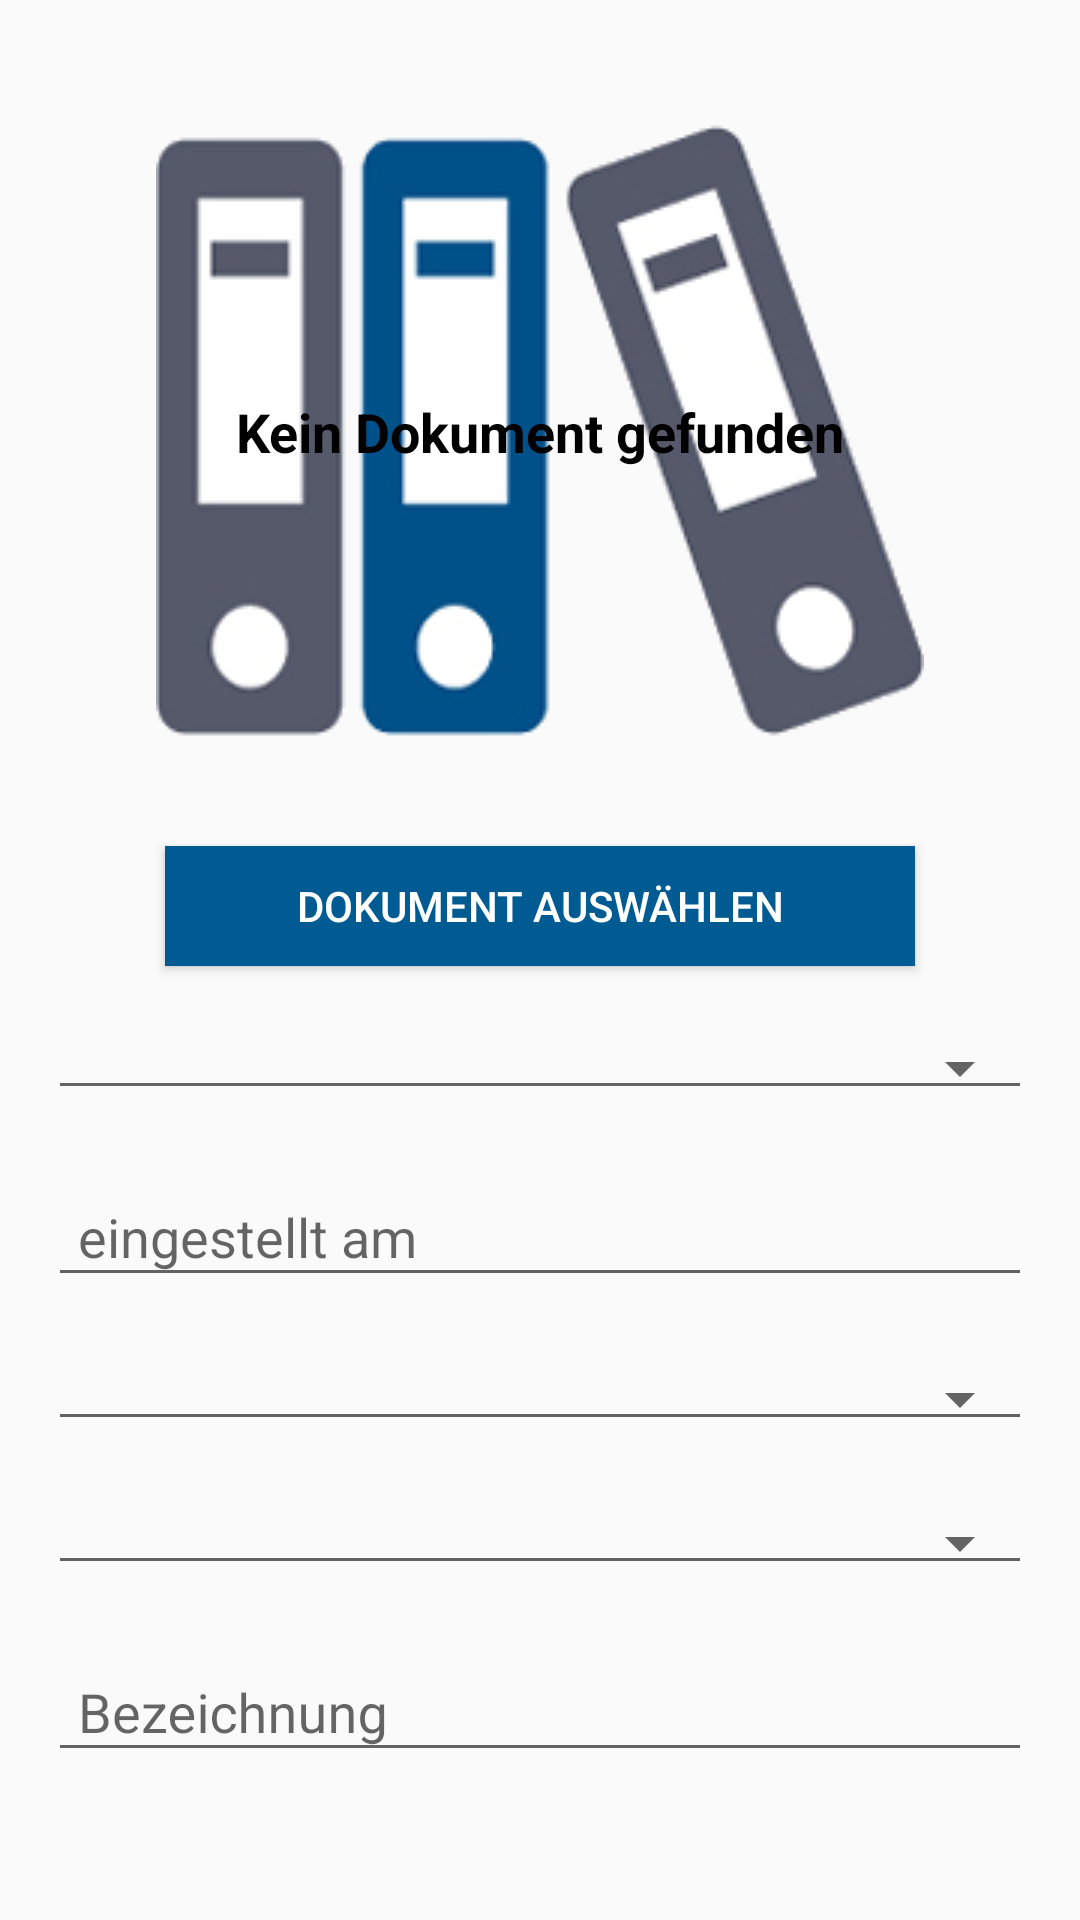

Produce the Android XML layout that renders to this screen, including the resource entries it uses.
<!-- AndroidManifest.xml: application theme AppTheme -->
<!-- res/layout/frg_order_documents.xml -->
<?xml version="1.0" encoding="utf-8"?>
<LinearLayout
    xmlns:android="http://schemas.android.com/apk/res/android"
    xmlns:tools="http://schemas.android.com/tools"
    xmlns:app="http://schemas.android.com/apk/res-auto"
    android:layout_width="match_parent"
    android:layout_height="match_parent"
    android:orientation="vertical"
    >

    <ScrollView
        android:layout_width="match_parent"
        android:layout_height="match_parent"
        android:scrollbars="none"
        android:padding="16dp"
        >

        <LinearLayout
            android:layout_width="match_parent"
            android:layout_height="wrap_content"
            android:orientation="vertical"
            >

            <FrameLayout
                android:layout_width="match_parent"
                android:layout_height="wrap_content">

                <ImageView
                    android:id="@+id/ivDocumentImage"
                    android:layout_width="320dp"
                    android:layout_height="wrap_content"
                    android:maxHeight="256dp"
                    android:maxWidth="320dp"
                    android:adjustViewBounds="true"
                    android:layout_gravity="center_horizontal"
                    android:src="@drawable/img_documents"
                    android:scaleType="fitCenter"
                    />

                <TextView
                    android:id="@+id/tvImageMessage"
                    android:layout_width="match_parent"
                    android:layout_height="wrap_content"
                    android:layout_margin="10dp"
                    android:text="@string/no_document"
                    android:textSize="@dimen/size_text_large"
                    android:textColor="@android:color/black"
                    android:textStyle="bold"
                    android:layout_gravity="center"
                    android:gravity="center"
                    />

            </FrameLayout>

            <Button
                android:id="@+id/btnUpload"
                android:layout_width="250dp"
                android:layout_height="40dp"
                android:text="@string/choose_file"
                android:textColor="@android:color/white"
                android:layout_gravity="center_horizontal"
                android:background="@color/colorPrimary"
                android:layout_marginTop="10dp"
                />

            <Spinner
                android:id="@+id/spFileTyp"
                android:prompt="@string/FileType"
                android:layout_width="match_parent"
                android:layout_height="wrap_content"
                android:layout_gravity="center_horizontal"
                android:layout_marginTop="20dp"
                style="@style/Widget.AppCompat.Spinner.Underlined"
                />

<com.google.android.material.textfield.TextInputLayout
                android:layout_width="match_parent"
                android:layout_height="wrap_content"
            
                android:layout_marginTop="@dimen/margin_normal"
              
                >
  <com.google.android.material.textfield.TextInputEditText
                    android:id="@+id/etEingestellt"
                    android:layout_width="match_parent"
                    android:layout_height="wrap_content"
                    android:hint="eingestellt am"
                    android:inputType="text"
                    android:editable="false"
                    android:focusable="false"
                    android:paddingLeft="@dimen/padding_normal"
                    />
      </com.google.android.material.textfield.TextInputLayout>

            <Spinner
                android:id="@+id/spArt"
                android:layout_width="match_parent"
                android:layout_height="wrap_content"
                android:layout_gravity="center_horizontal"
                android:layout_marginTop="20dp"
                style="@style/Widget.AppCompat.Spinner.Underlined"
                />

            <Spinner
                android:id="@+id/spUnterart"
                android:layout_width="match_parent"
                android:prompt="@string/doc_type"
                android:layout_height="wrap_content"
                android:layout_gravity="center_horizontal"
                android:layout_marginTop="20dp"
                style="@style/Widget.AppCompat.Spinner.Underlined"
                />
<com.google.android.material.textfield.TextInputLayout
                android:layout_width="match_parent"
                android:layout_height="wrap_content"
            
                android:layout_marginTop="@dimen/margin_normal"
              
                >
  <com.google.android.material.textfield.TextInputEditText
                    android:id="@+id/etBezeichnung"
                    android:layout_width="match_parent"
                    android:layout_height="wrap_content"
                    android:hint="Bezeichnung"
                    android:inputType="text"
                    android:paddingLeft="@dimen/padding_normal"
                    />
      </com.google.android.material.textfield.TextInputLayout>

<com.google.android.material.textfield.TextInputLayout
                android:layout_width="match_parent"
                android:layout_height="wrap_content"
            
                android:layout_marginTop="@dimen/margin_normal"
              
                >
  <com.google.android.material.textfield.TextInputEditText
                    android:id="@+id/etBeschreibung"
                    android:layout_width="match_parent"
                    android:layout_height="wrap_content"
                    android:hint="Beschreibung"
                    android:inputType="text"
                    android:paddingLeft="@dimen/padding_normal"
                    />
      </com.google.android.material.textfield.TextInputLayout>

<com.google.android.material.textfield.TextInputLayout
                android:layout_width="match_parent"
                android:layout_height="wrap_content"
            
                android:layout_marginTop="@dimen/margin_normal"
              
                >
  <com.google.android.material.textfield.TextInputEditText
                    android:id="@+id/etGültigAb"
                    android:layout_width="match_parent"
                    android:layout_height="wrap_content"
                    android:hint="Gültig ab"
                    android:inputType="textUri"
                    android:paddingLeft="@dimen/padding_normal"
                    />
      </com.google.android.material.textfield.TextInputLayout>

<com.google.android.material.textfield.TextInputLayout
                android:layout_width="match_parent"
                android:layout_height="wrap_content"
            
                android:layout_marginTop="@dimen/margin_normal"
              
                >
  <com.google.android.material.textfield.TextInputEditText
                    android:id="@+id/etGültigBis"
                    android:layout_width="match_parent"
                    android:layout_height="wrap_content"
                    android:hint="Gültig bis"
                    android:inputType="textUri"
                    android:paddingLeft="@dimen/padding_normal"
                    />
      </com.google.android.material.textfield.TextInputLayout>

<com.google.android.material.textfield.TextInputLayout
                android:layout_width="match_parent"
                android:layout_height="wrap_content"
            
                android:layout_marginTop="@dimen/margin_normal"
              
                >
  <com.google.android.material.textfield.TextInputEditText
                    android:id="@+id/etWiedervorlage"
                    android:layout_width="match_parent"
                    android:layout_height="wrap_content"
                    android:hint="Wiedervorlage"
                    android:inputType="textUri"
                    android:paddingLeft="@dimen/padding_normal"
                    />
      </com.google.android.material.textfield.TextInputLayout>

            <CheckBox
                android:id="@+id/cbGebrauchsanweisung"
                android:layout_width="wrap_content"
                android:layout_height="wrap_content"
                android:text="Gebrauchsanweisung"
                android:layout_marginTop="10dp" />

            <CheckBox
                android:id="@+id/cbInstandhaltung"
                android:layout_width="wrap_content"
                android:layout_height="wrap_content"
                android:text="Instandhaltung"
                android:layout_marginTop="10dp" />

            <CheckBox
                android:id="@+id/cbVermietung"
                android:layout_width="wrap_content"
                android:layout_height="wrap_content"
                android:text="Vermietung"
                android:layout_marginTop="10dp" />

            <CheckBox
                android:id="@+id/cbBetriebsKosten"
                android:layout_width="wrap_content"
                android:layout_height="wrap_content"
                android:text="BetriebsKosten"
                android:layout_marginTop="10dp" />

            <Button
                android:id="@+id/btnUpdate"
                android:layout_width="match_parent"
                android:layout_height="50dp"
                android:text="Aktualisieren"
                android:background="@color/colorPrimary"
                android:textColor="@android:color/white"
                android:textStyle="bold"
                android:layout_gravity="center_horizontal"
                android:layout_marginTop="30dp"
                />

        </LinearLayout>
    </ScrollView>

</LinearLayout>
<!-- resources referenced by this layout -->
<resources>
  <color name="colorPrimary">#005B93</color>
  <dimen name="margin_normal">10dp</dimen>
  <dimen name="padding_normal">10dp</dimen>
  <dimen name="size_text_large">18sp</dimen>
  <!-- drawable img_documents: png bitmap (drawable, 32396 bytes) -->
  <string name="FileType">FileType</string>
  <string name="choose_file">Dokument auswählen</string>
  <string name="doc_type">Dokumenttyp</string>
  <string name="no_document">Kein Dokument gefunden</string>
  <style name="AppTheme" parent="Theme.AppCompat.Light.DarkActionBar">
          
          <item name="colorPrimary">@color/colorPrimary</item>
          <item name="colorPrimaryDark">@color/colorPrimaryDark</item>
          <item name="colorAccent">@color/colorPrimary</item>
      </style>
  <color name="colorPrimaryDark">#005184</color>
</resources>
